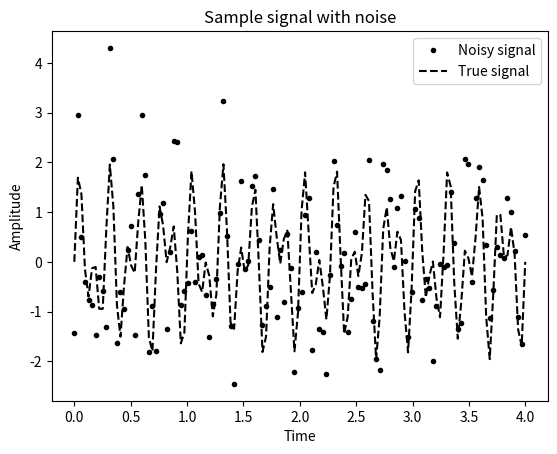
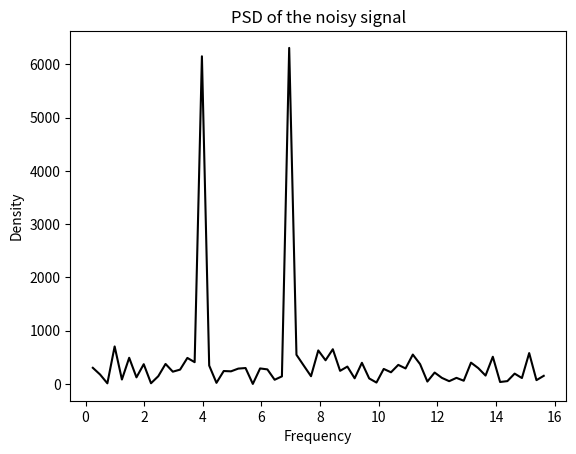
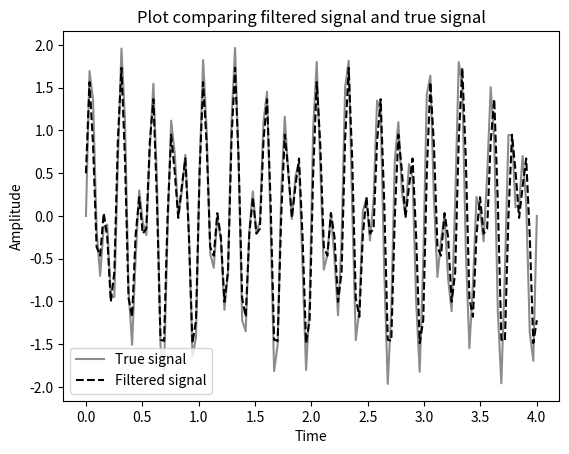

These figures' Python source, in order:
import numpy as np
import matplotlib.pyplot as plt
rng = np.random.default_rng(12345)

def signal(t, freq_1=4.0, freq_2=7.0):
    return np.sin(freq_1*2*np.pi*t) + np.sin(freq_2*2*np.pi*t)

sample_size = 2**7
sample_t = np.linspace(0, 4, sample_size, dtype=np.float64)
sample_y = signal(sample_t) + rng.standard_normal(sample_size)
sample_d = 4. / (sample_size - 1) # Spacing for linspace array
true_signal = signal(sample_t)

from numpy import fft

fig1, ax1 = plt.subplots()
ax1.plot(sample_t, sample_y, "k.", label="Noisy signal")
ax1.plot(sample_t, true_signal, "k--", label="True signal")

ax1.set_title("Sample signal with noise")
ax1.set_xlabel("Time")
ax1.set_ylabel("Amplitude")
ax1.legend()

spectrum = fft.fft(sample_y)

freq = fft.fftfreq(sample_size, sample_d)
pos_freq_i = np.arange(1, sample_size//2, dtype=int)

psd = np.abs(spectrum[pos_freq_i])**2 + np.abs(spectrum[-pos_freq_i])**2

fig2, ax2 = plt.subplots()
ax2.plot(freq[pos_freq_i], psd, "k")
ax2.set_title("PSD of the noisy signal")
ax2.set_xlabel("Frequency")
ax2.set_ylabel("Density")

filtered = pos_freq_i[psd > 2e3]

new_spec = np.zeros_like(spectrum)
new_spec[filtered] = spectrum[filtered]
new_spec[-filtered] = spectrum[-filtered]

new_sample = np.real(fft.ifft(new_spec))

fig3, ax3 = plt.subplots()
ax3.plot(sample_t, true_signal, color="#8c8c8c", linewidth=1.5, label="True signal")
ax3.plot(sample_t, new_sample, "k--", label="Filtered signal")
ax3.legend()
ax3.set_title("Plot comparing filtered signal and true signal")
ax3.set_xlabel("Time")
ax3.set_ylabel("Amplitude")

plt.show()